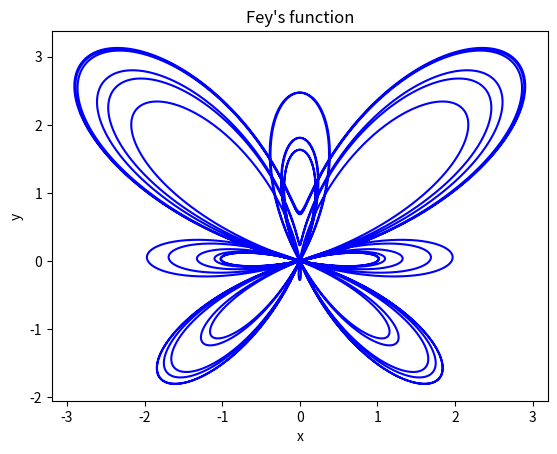

Recreate this plot in Python.
# -*- coding: utf-8 -*-
"""
Created on Fri Sep 16 08:20:56 2022

[redacted]
"""

import matplotlib.pyplot as plt
import numpy as np
theta=np.linspace(0,12*np.pi,10000)
x=np.sin(theta)*(np.exp(np.cos(theta))-2*np.cos(4*theta)-np.sin(theta/12)**5)
y=np.cos(theta)*(np.exp(np.cos(theta))-2*np.cos(4*theta)-np.sin(theta/12)**5)
plt.plot(x,y,'b')
plt.title("Fey's function")
plt.ylabel("y")
plt.xlabel("x")
plt.show()